2-way image classification set "dataset" from GitHub (SKYLIGHTSUFA/oil_vattometr); label vocabulary: bad, good.

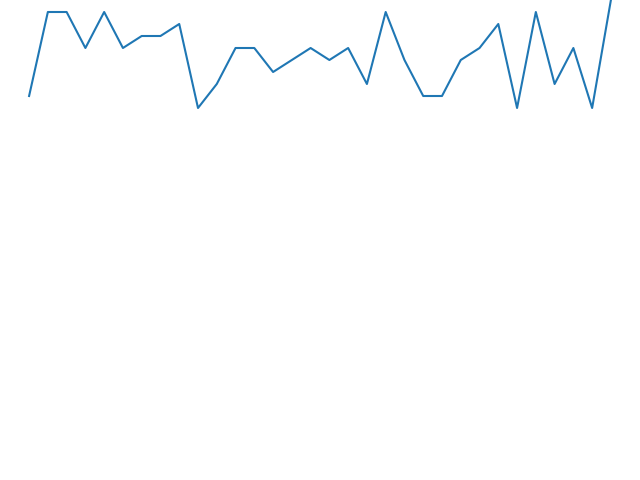
Label: good

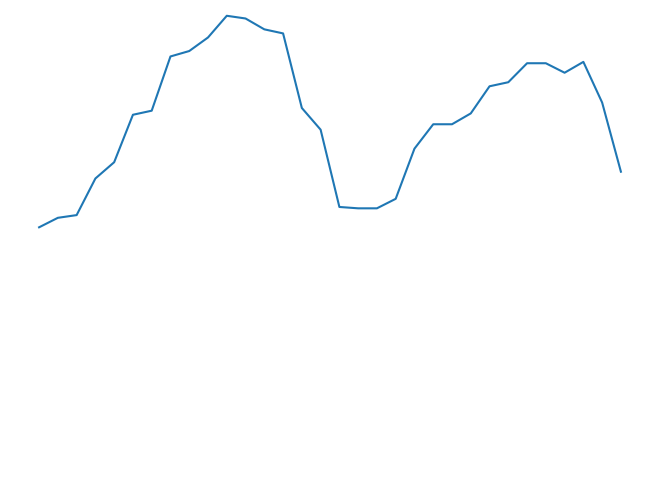
Label: good

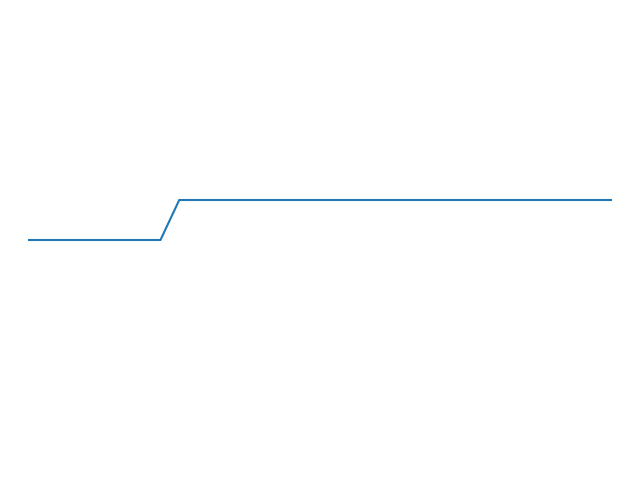
Label: bad

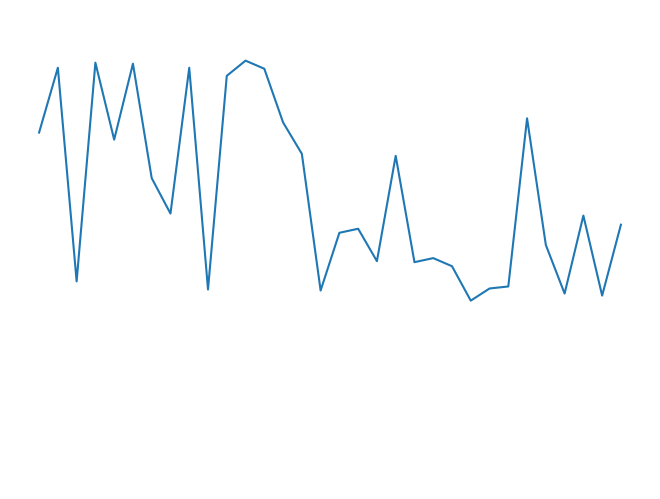
Label: good

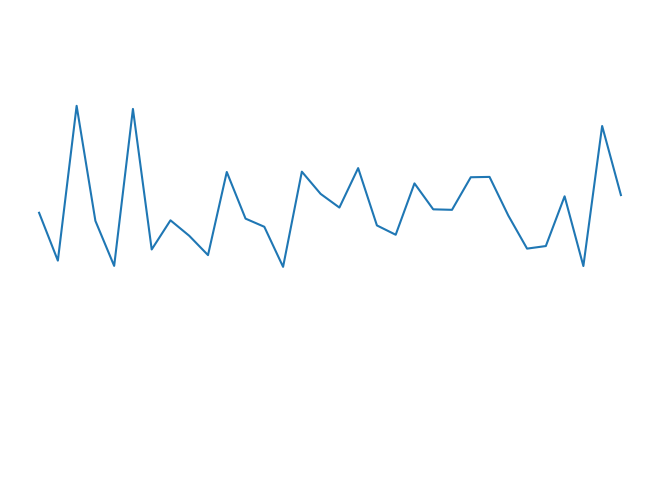
Label: good

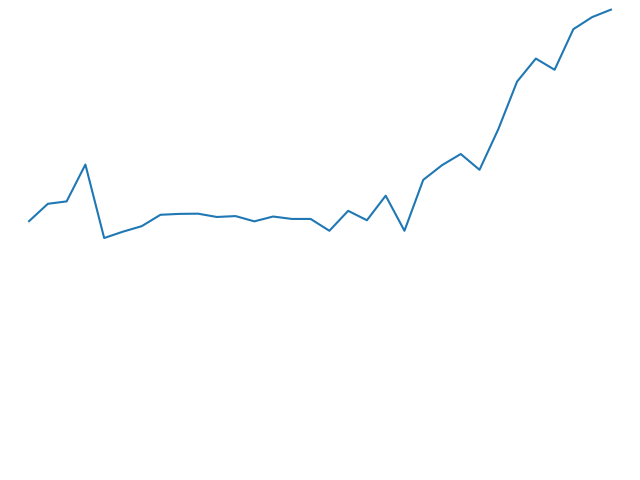
Label: good
